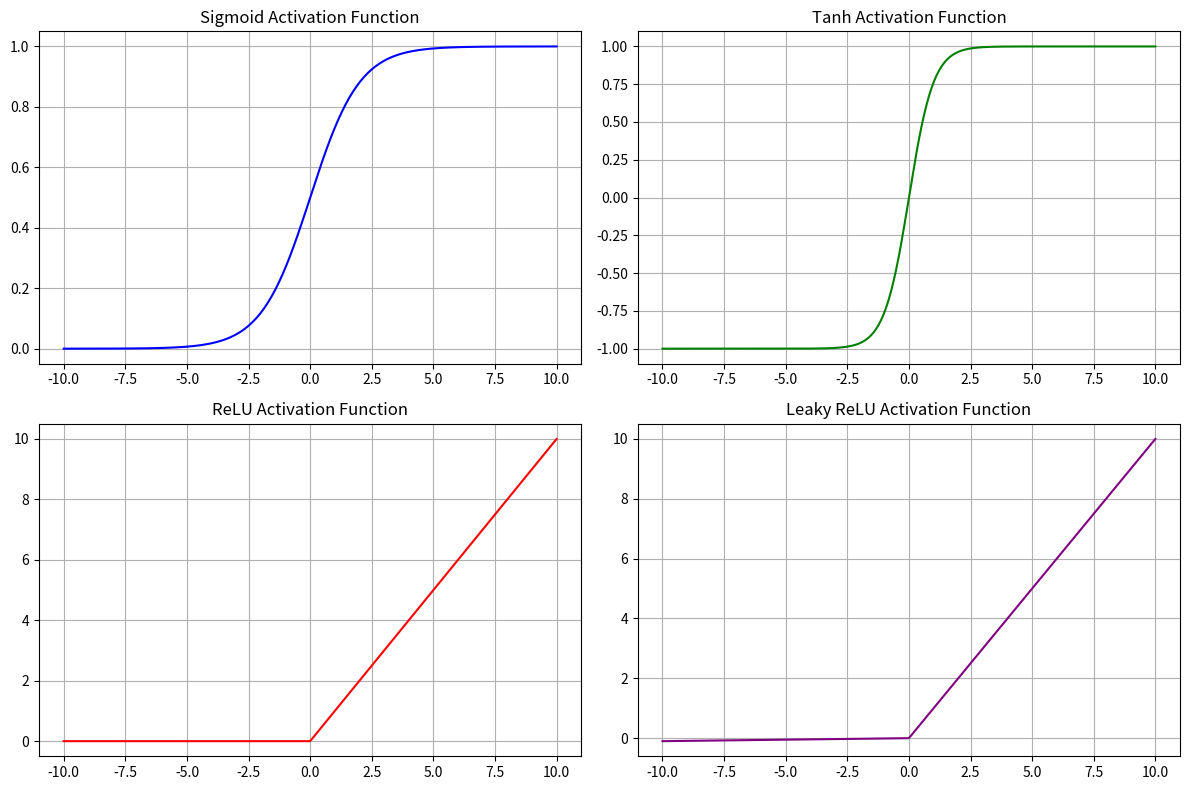
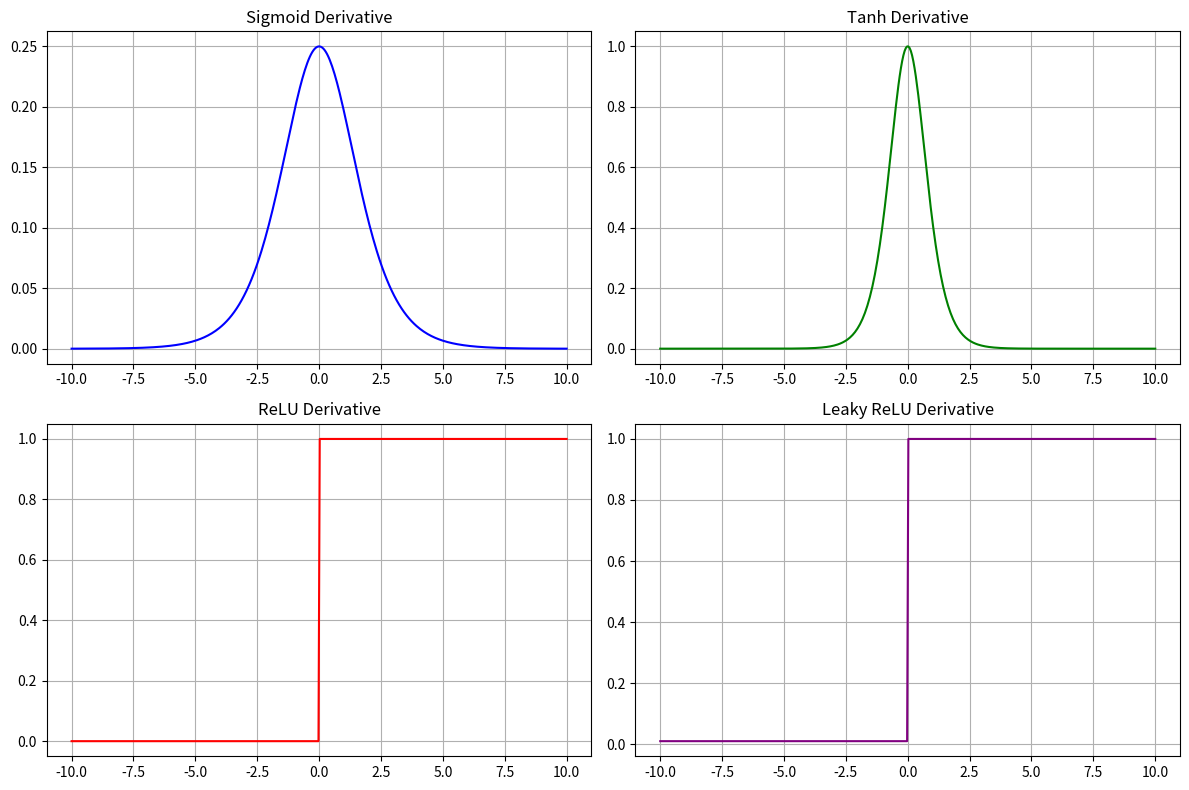

These figures' Python source, in order:
import numpy as np
import matplotlib.pyplot as plt

# 1. Activation Functions
def sigmoid(x):
    return 1 / (1 + np.exp(-x))

def sigmoid_derivative(x):
    s = sigmoid(x)
    return s * (1 - s)

def tanh(x):
    return np.tanh(x)

def tanh_derivative(x):
    return 1 - np.tanh(x) ** 2

def relu(x):
    return np.maximum(0, x)

def relu_derivative(x):
    return np.where(x > 0, 1, 0)

def leaky_relu(x, alpha=0.01):
    return np.where(x > 0, x, alpha * x)

def leaky_relu_derivative(x, alpha=0.01):
    return np.where(x > 0, 1, alpha)

# 2. Plotting the Activation Functions and Their Derivatives
def plot_activation_functions():
    # Create a range of values for x
    x = np.linspace(-10, 10, 400)

    # Set up a figure for plotting
    plt.figure(figsize=(12, 8))

    # Sigmoid
    plt.subplot(2, 2, 1)
    plt.plot(x, sigmoid(x), label="Sigmoid", color="blue")
    plt.title("Sigmoid Activation Function")
    plt.grid(True)

    # Tanh
    plt.subplot(2, 2, 2)
    plt.plot(x, tanh(x), label="Tanh", color="green")
    plt.title("Tanh Activation Function")
    plt.grid(True)

    # ReLU
    plt.subplot(2, 2, 3)
    plt.plot(x, relu(x), label="ReLU", color="red")
    plt.title("ReLU Activation Function")
    plt.grid(True)

    # Leaky ReLU
    plt.subplot(2, 2, 4)
    plt.plot(x, leaky_relu(x), label="Leaky ReLU", color="purple")
    plt.title("Leaky ReLU Activation Function")
    plt.grid(True)

    plt.tight_layout()
    plt.show()

def plot_activation_derivatives():
    # Create a range of values for x
    x = np.linspace(-10, 10, 400)

    # Set up a figure for plotting the derivatives
    plt.figure(figsize=(12, 8))

    # Sigmoid Derivative
    plt.subplot(2, 2, 1)
    plt.plot(x, sigmoid_derivative(x), label="Sigmoid Derivative", color="blue")
    plt.title("Sigmoid Derivative")
    plt.grid(True)

    # Tanh Derivative
    plt.subplot(2, 2, 2)
    plt.plot(x, tanh_derivative(x), label="Tanh Derivative", color="green")
    plt.title("Tanh Derivative")
    plt.grid(True)

    # ReLU Derivative
    plt.subplot(2, 2, 3)
    plt.plot(x, relu_derivative(x), label="ReLU Derivative", color="red")
    plt.title("ReLU Derivative")
    plt.grid(True)

    # Leaky ReLU Derivative
    plt.subplot(2, 2, 4)
    plt.plot(x, leaky_relu_derivative(x), label="Leaky ReLU Derivative", color="purple")
    plt.title("Leaky ReLU Derivative")
    plt.grid(True)

    plt.tight_layout()
    plt.show()

# 3. Main Code to Generate Plots
def main():
    # Plot Activation Functions
    plot_activation_functions()
    
    # Plot Derivatives of Activation Functions
    plot_activation_derivatives()

# Run the main function
if __name__ == "__main__":
    main()
